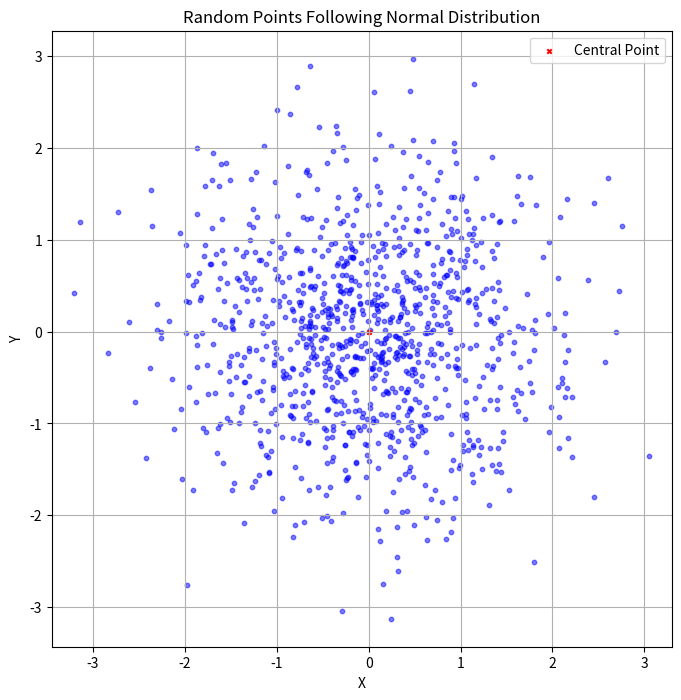

Generate this figure with matplotlib:
import random
import math
import matplotlib.pyplot as plt


def generate_random_points_normal(center, std_dev, num_points):
    random_points = []
    for _ in range(num_points):
        # Generate random offsets following normal distribution
        offset_x = random.gauss(0, std_dev)
        offset_y = random.gauss(0, std_dev)

        # Apply offsets to central point
        random_point = (center[0] + offset_x, center[1] + offset_y)
        random_points.append(random_point)
    return random_points


# Example usage
central_point = (0, 0)  # Define your central point
std_dev = 1  # Define the standard deviation
num_points = 1000  # Number of random points to generate
random_points = generate_random_points_normal(central_point, std_dev, num_points)

# Unzip the random points into separate lists for x and y coordinates
x_coords, y_coords = zip(*random_points)

# Plot the random points
plt.figure(figsize=(8, 8))
plt.scatter(x_coords, y_coords, color="blue", s=10, alpha=0.5)
plt.scatter(
    central_point[0],
    central_point[1],
    color="red",
    marker="x",
    s=10,
    label="Central Point",
)
plt.xlabel("X")
plt.ylabel("Y")
plt.title("Random Points Following Normal Distribution")
plt.legend()
plt.grid(True)
plt.axis("equal")  # Equal aspect ratio for better visualization
plt.show()
